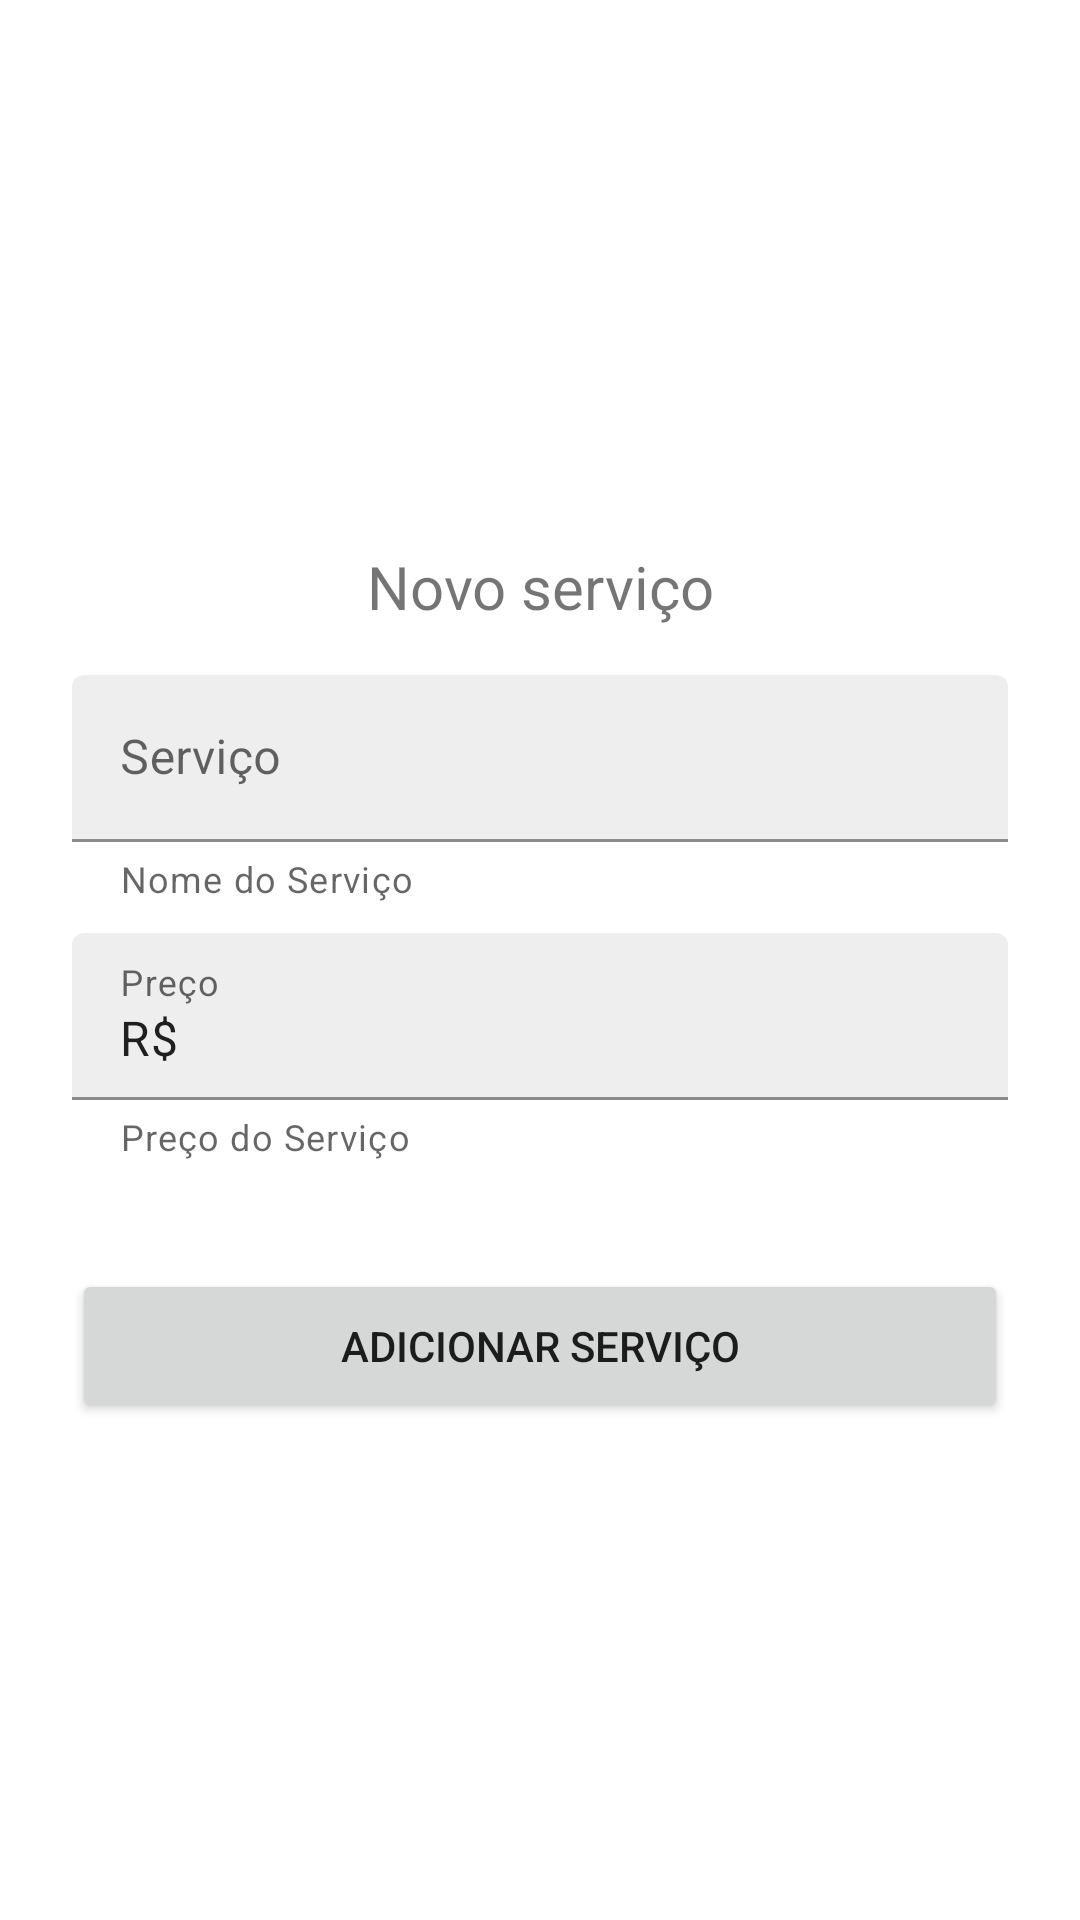

Write the Android layout XML for this screen, with the resource values it uses.
<!-- AndroidManifest.xml: application theme Theme.Embeauty -->
<!-- res/layout/activity_new_service.xml -->
<?xml version="1.0" encoding="utf-8"?>
<androidx.constraintlayout.widget.ConstraintLayout xmlns:android="http://schemas.android.com/apk/res/android"
    xmlns:app="http://schemas.android.com/apk/res-auto"
    xmlns:tools="http://schemas.android.com/tools"
    android:layout_width="match_parent"
    android:layout_height="match_parent"
    android:gravity="center_vertical"
    android:padding="8dp"
    tools:context=".view.salon.NewServiceActivity">


    <LinearLayout
        android:layout_width="match_parent"
        android:layout_height="match_parent"
        android:gravity="center"
        android:orientation="vertical"
        android:padding="16dp">

        
        <TextView
            android:layout_width="match_parent"
            android:layout_height="wrap_content"
            android:gravity="center"
            android:padding="16dp"
            android:text="Novo serviço"
            android:textSize="20sp" />

        
        <com.google.android.material.textfield.TextInputLayout
            android:id="@+id/til_service_name"
            android:layout_width="match_parent"
            android:layout_height="wrap_content"
            android:layout_marginBottom="10dp"
            android:hint="Serviço"
            app:endIconMode="clear_text"
            app:helperText="Nome do Serviço">

            <com.google.android.material.textfield.TextInputEditText
                android:id="@+id/edit_service_name"
                android:layout_width="match_parent"
                android:layout_height="wrap_content"
                android:backgroundTint="@color/gray_light"
                android:inputType="text"
                android:maxLength="20"/>

        </com.google.android.material.textfield.TextInputLayout>

        
        <com.google.android.material.textfield.TextInputLayout
            android:id="@+id/til_service_price"
            android:layout_width="match_parent"
            android:layout_height="wrap_content"
            android:hint="Preço"
            app:endIconMode="clear_text"
            app:helperText="Preço do Serviço">

            <com.google.android.material.textfield.TextInputEditText
                android:id="@+id/edit_service_price"
                android:layout_width="match_parent"
                android:layout_height="wrap_content"
                android:backgroundTint="@color/gray_light"
                android:text="R$ "
                android:inputType="numberDecimal"
                android:maxLength="10"/>

        </com.google.android.material.textfield.TextInputLayout>

        <Button
            android:id="@+id/button_new_service"
            android:layout_width="match_parent"
            android:layout_height="wrap_content"
            android:layout_marginTop="36dp"
            android:padding="16dp"
            android:text="Adicionar Serviço" />

    </LinearLayout>
</androidx.constraintlayout.widget.ConstraintLayout>
<!-- resources referenced by this layout -->
<resources>
  <color name="gray_light">#EEEEEE</color>
  <style name="Theme.Embeauty" parent="Theme.MaterialComponents.DayNight.NoActionBar">
          
          <item name="colorPrimary">@color/pink_primary</item>
          <item name="colorPrimaryVariant">@color/pink_primary</item>
          <item name="colorOnPrimary">@color/white</item>
          
          <item name="colorSecondary">@color/teal_200</item>
          <item name="colorSecondaryVariant">@color/teal_700</item>
          <item name="colorOnSecondary">@color/black</item>
          
          <item name="android:statusBarColor">?attr/colorPrimaryVariant</item>
          
      </style>
  <color name="pink_primary">#FD76A9</color>
  <color name="white">#FFFFFFFF</color>
  <color name="teal_200">#FF03DAC5</color>
  <color name="teal_700">#FF018786</color>
  <color name="black">#FF000000</color>
</resources>
